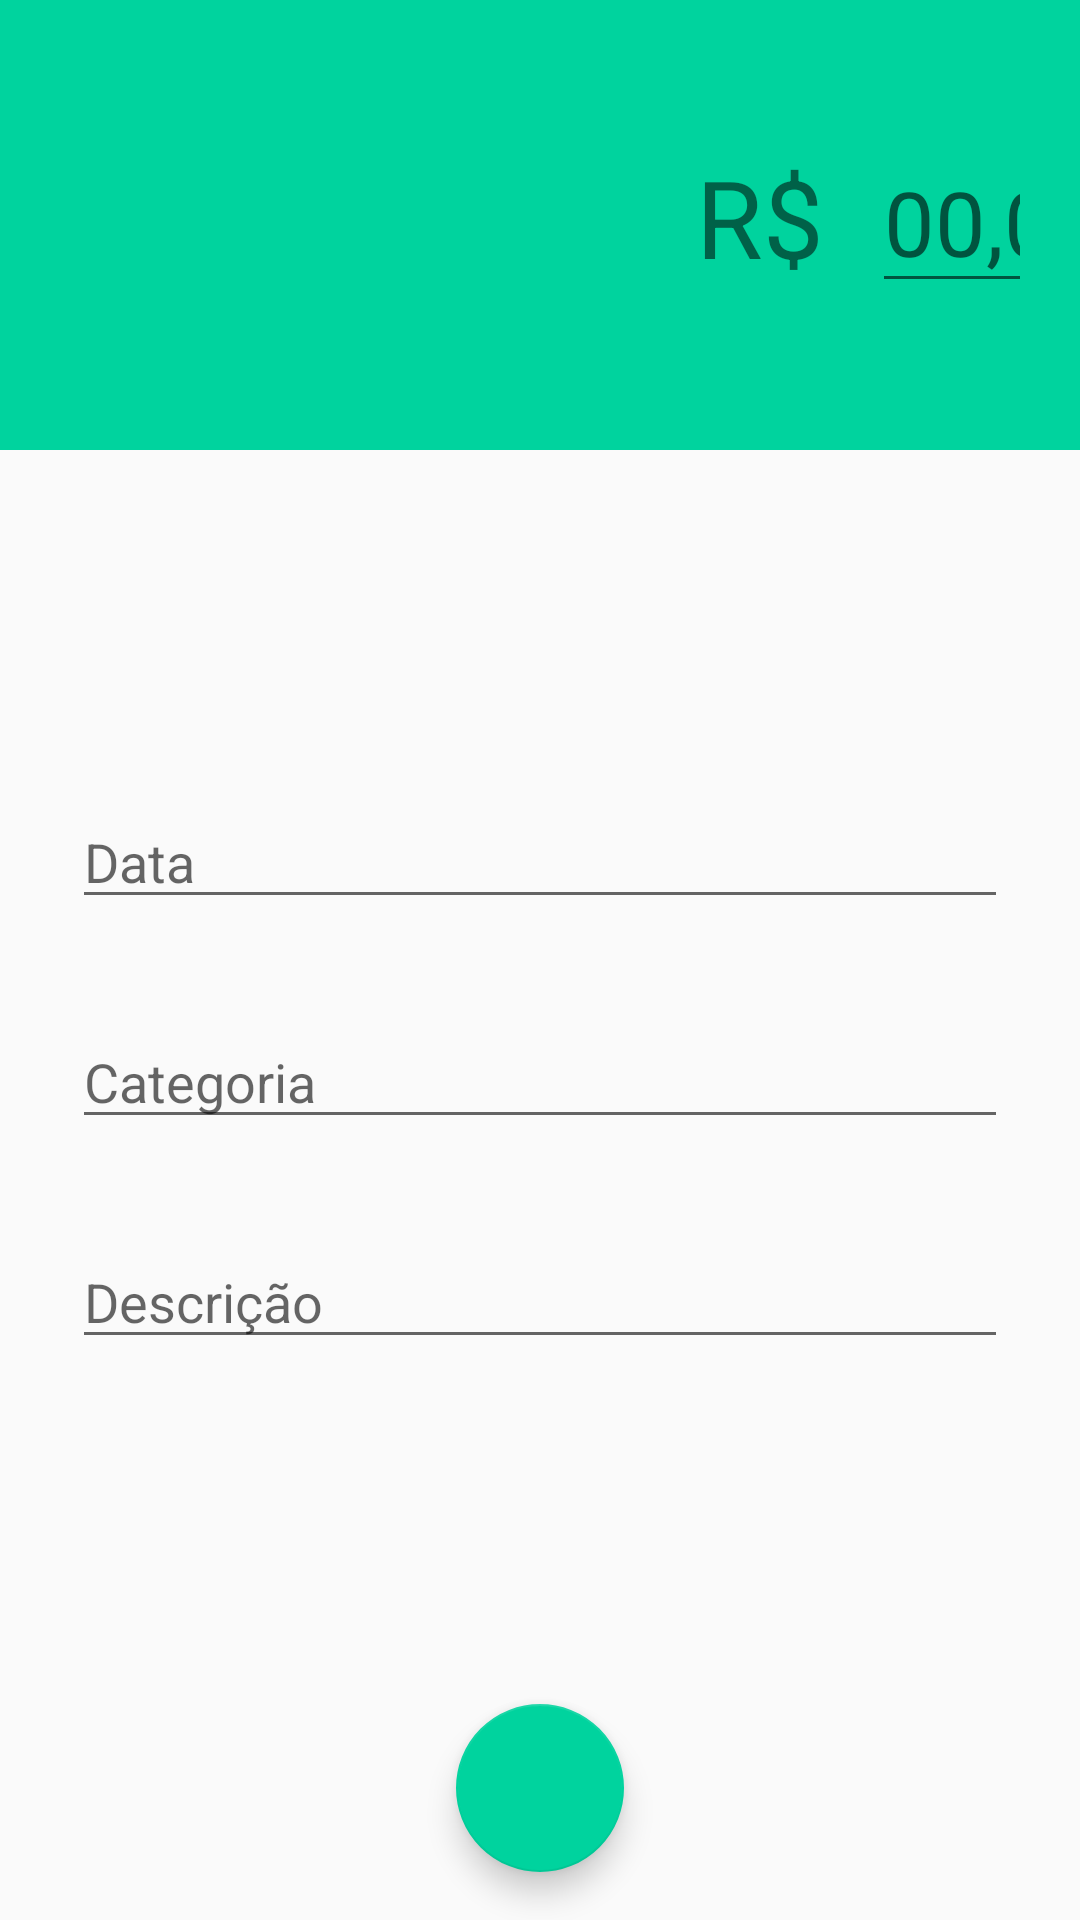

The Android layout XML behind this screen, and the referenced resources:
<!-- AndroidManifest.xml: activity theme ReceitaTheme -->
<!-- res/layout/activity_receita.xml -->
<?xml version="1.0" encoding="utf-8"?>
<android.support.constraint.ConstraintLayout xmlns:android="http://schemas.android.com/apk/res/android"
    xmlns:app="http://schemas.android.com/apk/res-auto"
    xmlns:tools="http://schemas.android.com/tools"
    android:layout_width="match_parent"
    android:layout_height="match_parent"
    tools:context=".activity.ReceitaActivity"
    android:theme="@style/ReceitaTheme">

    <ImageView
        android:id="@+id/imageView"
        android:layout_width="0dp"
        android:layout_height="150dp"
        android:src="@color/colorAccentReceita"
        app:layout_constraintEnd_toEndOf="parent"
        app:layout_constraintStart_toStartOf="parent"
        app:layout_constraintTop_toTopOf="parent" />

    <TextView
        android:id="@+id/textView7"
        android:layout_width="wrap_content"
        android:layout_height="wrap_content"
        android:layout_marginStart="232dp"
        android:layout_marginLeft="232dp"
        android:layout_marginTop="48dp"
        android:text="R$"
        android:textSize="36sp"
        app:layout_constraintStart_toStartOf="parent"
        app:layout_constraintTop_toTopOf="parent" />

    <EditText
        android:id="@+id/editValor"
        android:layout_width="0dp"
        android:layout_height="wrap_content"
        android:layout_marginStart="16dp"
        android:layout_marginLeft="16dp"
        android:layout_marginTop="48dp"
        android:layout_marginEnd="16dp"
        android:layout_marginRight="16dp"
        android:ems="10"
        android:hint="00,00"
        android:inputType="number"
        android:textSize="30sp"
        app:layout_constraintBottom_toBottomOf="@+id/textView7"
        app:layout_constraintEnd_toEndOf="parent"
        app:layout_constraintHorizontal_bias="0.4"
        app:layout_constraintStart_toEndOf="@+id/textView7"
        app:layout_constraintTop_toTopOf="parent" />

    <android.support.design.widget.FloatingActionButton
        android:id="@+id/floatingActionButton"
        android:layout_width="wrap_content"
        android:layout_height="wrap_content"
        android:layout_marginBottom="16dp"
        android:clickable="true"
        android:focusable="true"
        android:onClick="adicionarReceita"
        android:src="@drawable/ic_check_branco_24dp"
        app:layout_constraintBottom_toBottomOf="parent"
        app:layout_constraintEnd_toEndOf="parent"
        app:layout_constraintStart_toStartOf="parent" />

    <EditText
        android:id="@+id/editData"
        android:layout_width="0dp"
        android:layout_height="wrap_content"
        android:layout_marginStart="24dp"
        android:layout_marginLeft="24dp"
        android:layout_marginEnd="24dp"
        android:layout_marginRight="24dp"
        android:layout_marginBottom="32dp"
        android:ems="10"
        android:hint="Data"
        android:inputType="date"
        app:layout_constraintBottom_toTopOf="@+id/editCategoria"
        app:layout_constraintEnd_toEndOf="parent"
        app:layout_constraintHorizontal_bias="0.0"
        app:layout_constraintStart_toStartOf="parent"
        app:layout_constraintTop_toBottomOf="@+id/imageView"
        app:layout_constraintVertical_chainStyle="packed" />

    <EditText
        android:id="@+id/editCategoria"
        android:layout_width="0dp"
        android:layout_height="wrap_content"
        android:layout_marginStart="24dp"
        android:layout_marginLeft="24dp"
        android:layout_marginEnd="24dp"
        android:layout_marginRight="24dp"
        android:layout_marginBottom="32dp"
        android:ems="10"
        android:hint="Categoria"
        android:inputType="textPersonName"
        app:layout_constraintBottom_toTopOf="@+id/editDescricao"
        app:layout_constraintEnd_toEndOf="parent"
        app:layout_constraintStart_toStartOf="parent"
        app:layout_constraintTop_toBottomOf="@+id/editData" />

    <EditText
        android:id="@+id/editDescricao"
        android:layout_width="0dp"
        android:layout_height="wrap_content"
        android:layout_marginStart="24dp"
        android:layout_marginLeft="24dp"
        android:layout_marginEnd="24dp"
        android:layout_marginRight="24dp"
        android:ems="10"
        android:hint="Descrição"
        android:inputType="textPersonName"
        app:layout_constraintBottom_toTopOf="@+id/floatingActionButton"
        app:layout_constraintEnd_toEndOf="parent"
        app:layout_constraintStart_toStartOf="parent"
        app:layout_constraintTop_toBottomOf="@+id/editCategoria" />

</android.support.constraint.ConstraintLayout>
<!-- resources referenced by this layout -->
<resources>
  <color name="colorAccentReceita">#00D39E</color>
  <style name="ReceitaTheme" parent="Theme.AppCompat.Light.NoActionBar">
          
          <item name="windowActionBar">false</item>
          <item name="windowNoTitle">true</item>
          <item name="colorPrimary">@color/colorPrimaryReceita</item>
          <item name="colorPrimaryDark">@color/colorPrimaryDarkReceita</item>
          <item name="colorAccent">@color/colorAccentReceita</item>
      </style>
  <color name="colorPrimaryReceita">#00D39E</color>
  <color name="colorPrimaryDarkReceita">#00BE8B</color>
</resources>
